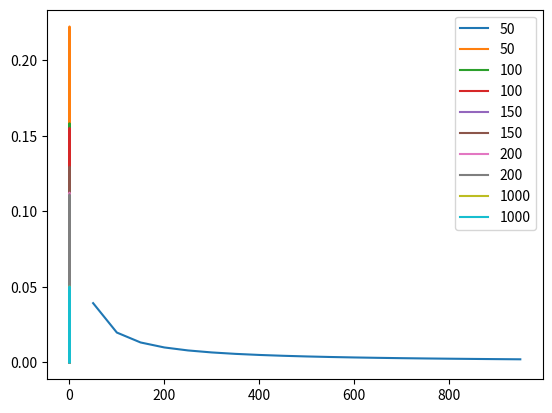

Write Python code to recreate this figure.
import numpy as np
import matplotlib.pyplot as plt
from scipy import special

comb = special.comb
kl = special.rel_entr


def f(s, N, Q, p):
    return comb(int(p*N), s)*comb(int((1-p)*N), Q-s) / comb(N, Q)


p = 0.5
for N in [50, 100, 150, 200, 1000]:
    ss = np.arange(1, N//2)
    plt.plot(ss/N, [f(s, N, N//2, p) for s in ss], label=f'{N}')
    plt.plot(ss/N, [f(s, N, N//2+1, p) for s in ss], label=f'{N}')
    #plt.plot(ss, [f(s, N, N//2+1, p) for s in ss], label='N/2')

plt.legend()
plt.show()

all_fs_Q = []
all_fs_Q_1 = []
Ns = np.arange(50, 1000, 50)
for N in Ns:
    ss = np.arange(1, N//2)
    all_fs_Q.append(np.array([f(s, N, N//2, p) for s in ss]))
    all_fs_Q_1.append(np.array([f(s, N, N//2+1, p) for s in ss]))

divs = []
for fs_Q, fs_Q_1 in zip(all_fs_Q, all_fs_Q_1):
    divs.append(np.sum(kl(fs_Q, fs_Q_1)))
plt.plot(Ns, divs)
plt.show()
